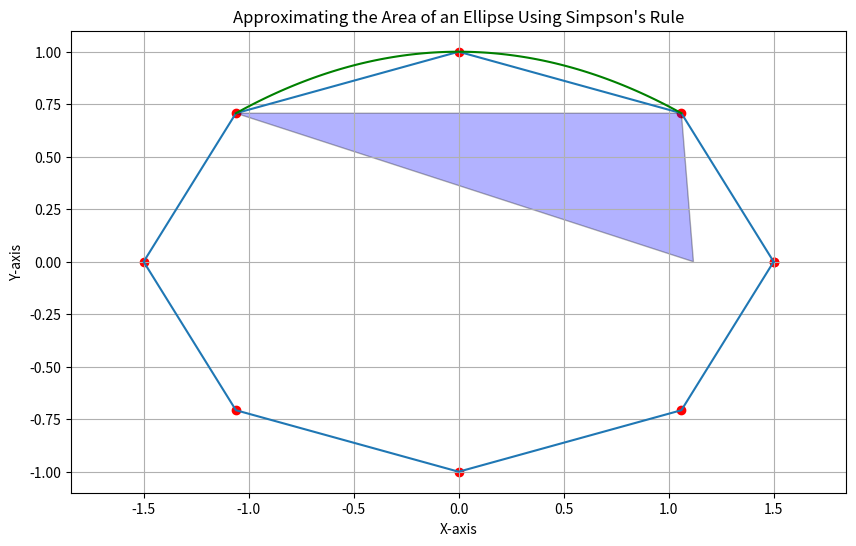

Reproduce this figure in Python.
# %%
import numpy as np
import matplotlib.pyplot as plt

# %%

import numpy as np

def rotate_points(x, y, rad):
    cos_a, sin_a = np.cos(rad), np.sin(rad)
    x_new = cos_a * np.array(x) - sin_a * np.array(y)
    y_new = sin_a * np.array(x) + cos_a * np.array(y)
    return x_new.tolist(), y_new.tolist()

# %%

# Define a quadratic function that fits the specified points
def quadratic_function_adjusted(x, p1, p2, p3):
    x1, y1 = p1
    x2, y2 = p2
    x3, y3 = p3

    # Solve for the coefficients of the quadratic function y = ax^2 + bx + c
    A = np.array([
        [x1**2, x1, 1],
        [x2**2, x2, 1],
        [x3**2, x3, 1]
    ])
    b = np.array([y1, y2, y3])
    a, b, c = np.linalg.solve(A, b)
    
    return a * x**2 + b * x + c

# Parameters for the ellipse
a_ellipse = 1.5  # Major axis
b_ellipse = 1.0  # Minor axis
N = 9  # Number of points

# Parametric equations for the ellipse
theta_ellipse = np.linspace(0, 2 * np.pi, N)
x_ellipse = a_ellipse * np.cos(theta_ellipse)
y_ellipse = b_ellipse * np.sin(theta_ellipse)

# Adjusted points for the quadratic function
p1_ellipse_adjusted = (-a_ellipse * np.cos(np.pi / 4), b_ellipse * np.sin(np.pi / 4))  # Point between the leftmost and the topmost
p2_ellipse_adjusted = (0, b_ellipse)  # Topmost point
p3_ellipse_adjusted = (a_ellipse * np.cos(np.pi / 4), b_ellipse * np.sin(np.pi / 4))  # Point between the rightmost and the topmost



# x values for the quadratic function plot
x_quad_ellipse_adjusted = np.linspace(p1_ellipse_adjusted[0], p3_ellipse_adjusted[0], 100)
y_quad_ellipse_adjusted = quadratic_function_adjusted(x_quad_ellipse_adjusted, p1_ellipse_adjusted, p2_ellipse_adjusted, p3_ellipse_adjusted)

# Calculate the foci of the ellipse
c = np.sqrt(a_ellipse**2 - b_ellipse**2)  # Distance from center to each focus
focus1 = (c, 0)
focus2 = (-c, 0)

# Use one of the foci as the vertex of the blue triangle
focus_vertex = focus1

# Coordinates for the blue triangle with one focus as the vertex
triangle_x_focus = [focus_vertex[0], p1_ellipse_adjusted[0], p3_ellipse_adjusted[0], focus_vertex[0]]
triangle_y_focus = [focus_vertex[1], p1_ellipse_adjusted[1], p3_ellipse_adjusted[1], focus_vertex[1]]

# Plot the ellipse and the approximations with the quadratic function using adjusted points
# Add the blue triangle with an outline and remove the yellow background in the ellipse
plt.figure(figsize=(10, 6))

theta = 0 #-np.pi/4

print(x_ellipse)
x_ellipse, y_ellipse = rotate_points(x_ellipse, y_ellipse, theta)
print(x_ellipse)
plt.plot(x_ellipse, y_ellipse, label="Ellipse")

x_quad_ellipse_adjusted, y_quad_ellipse_adjusted = rotate_points(x_quad_ellipse_adjusted, y_quad_ellipse_adjusted, theta)
plt.plot(x_quad_ellipse_adjusted, y_quad_ellipse_adjusted, color='green')
plt.scatter(x_ellipse, y_ellipse, color='red')

triangle_x_focus, triangle_y_focus = rotate_points(triangle_x_focus, triangle_y_focus, theta)
plt.fill(triangle_x_focus, triangle_y_focus, color='blue', alpha=0.3, edgecolor='black', linewidth=1)

plt.title("Approximating the Area of an Ellipse Using Simpson's Rule")
plt.xlabel("X-axis")
plt.ylabel("Y-axis")
plt.grid(True)
plt.axis('equal')
plt.show()
